6-way image classification set "Dataset" from GitHub (ragavpn/WELD_DETECTION); label vocabulary: burn through, excess penetration, gas hole, lack of fusion, multiple pores, no anomaly.

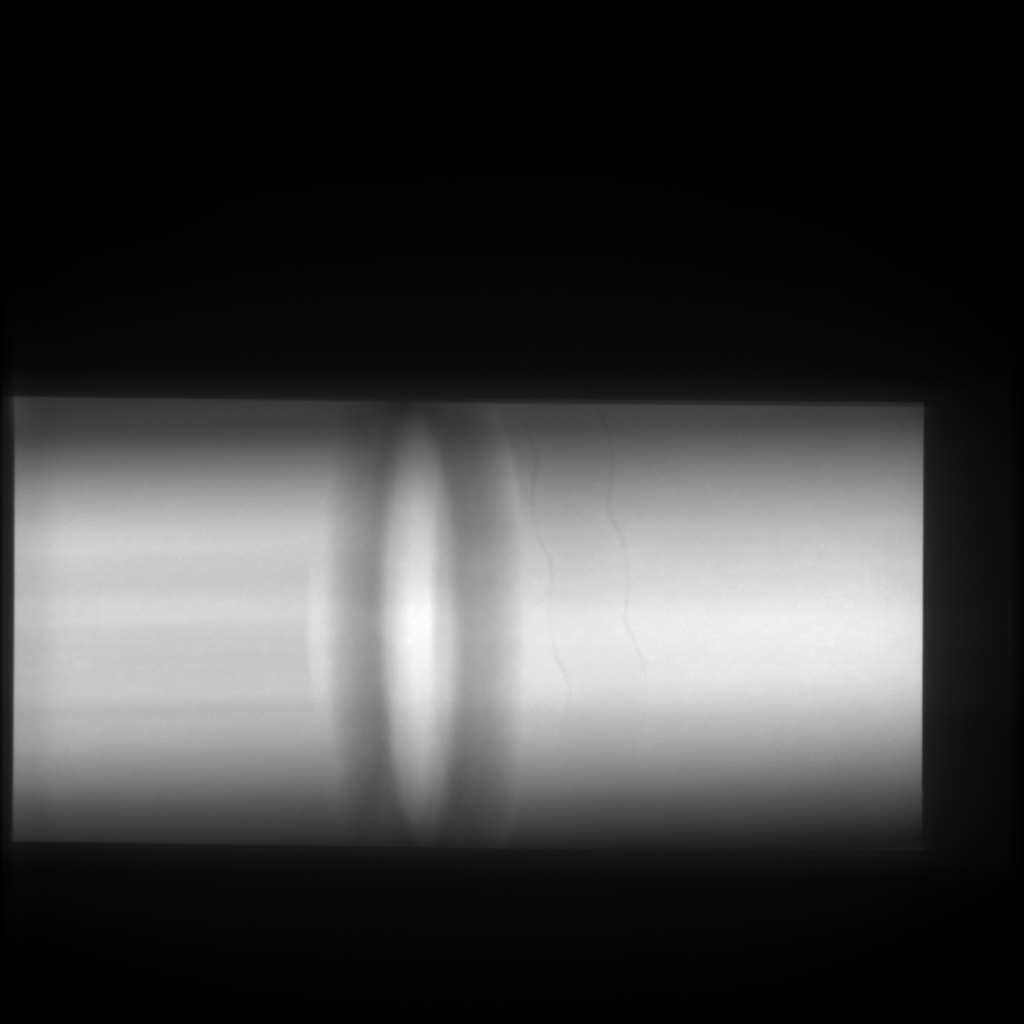
Label: no anomaly

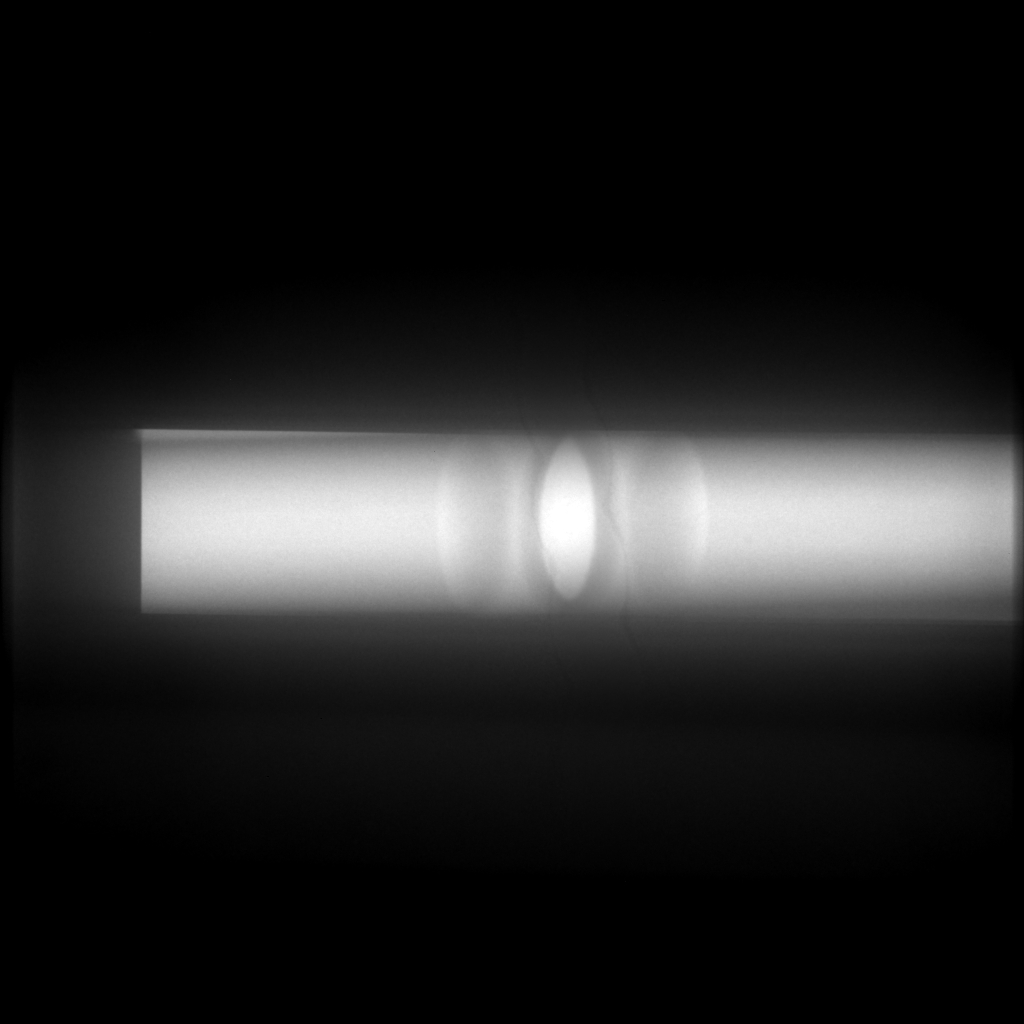
Label: no anomaly

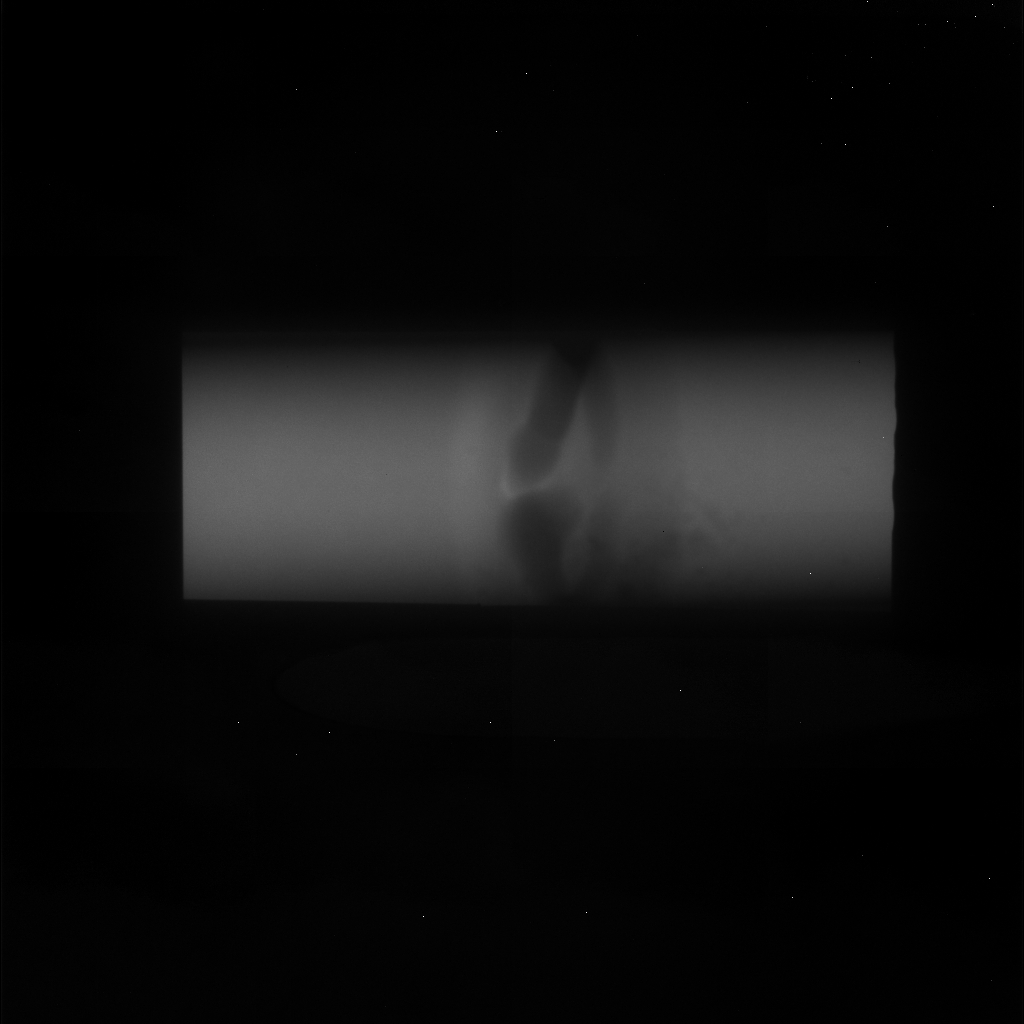
Label: excess penetration

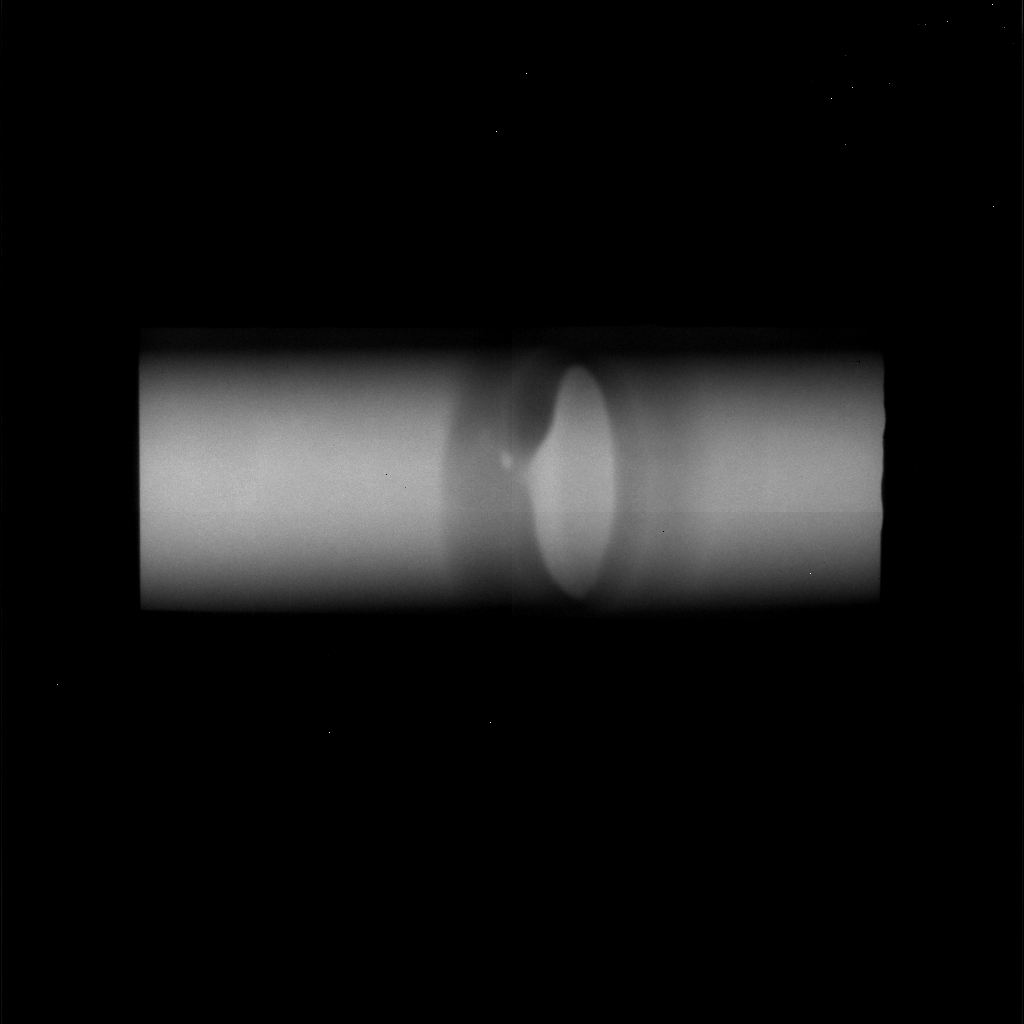
Label: gas hole

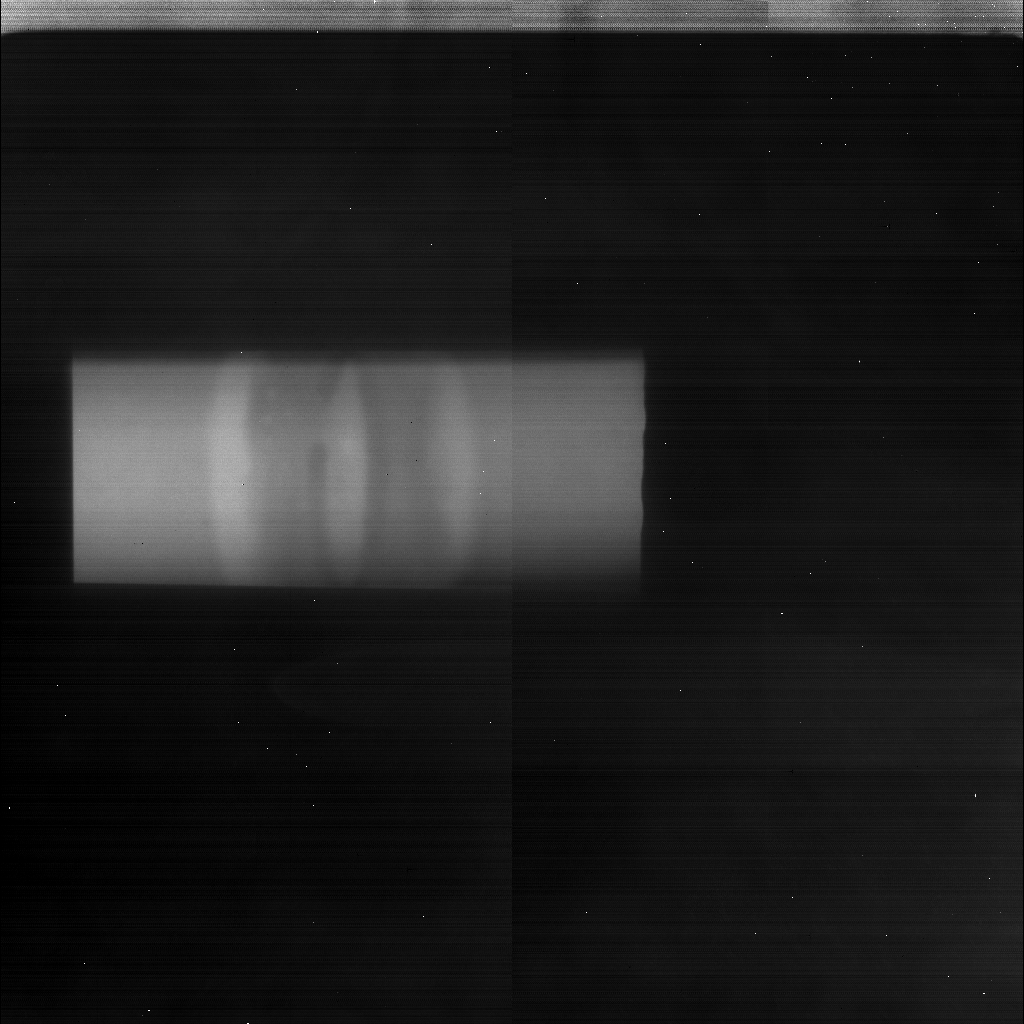
Label: multiple pores

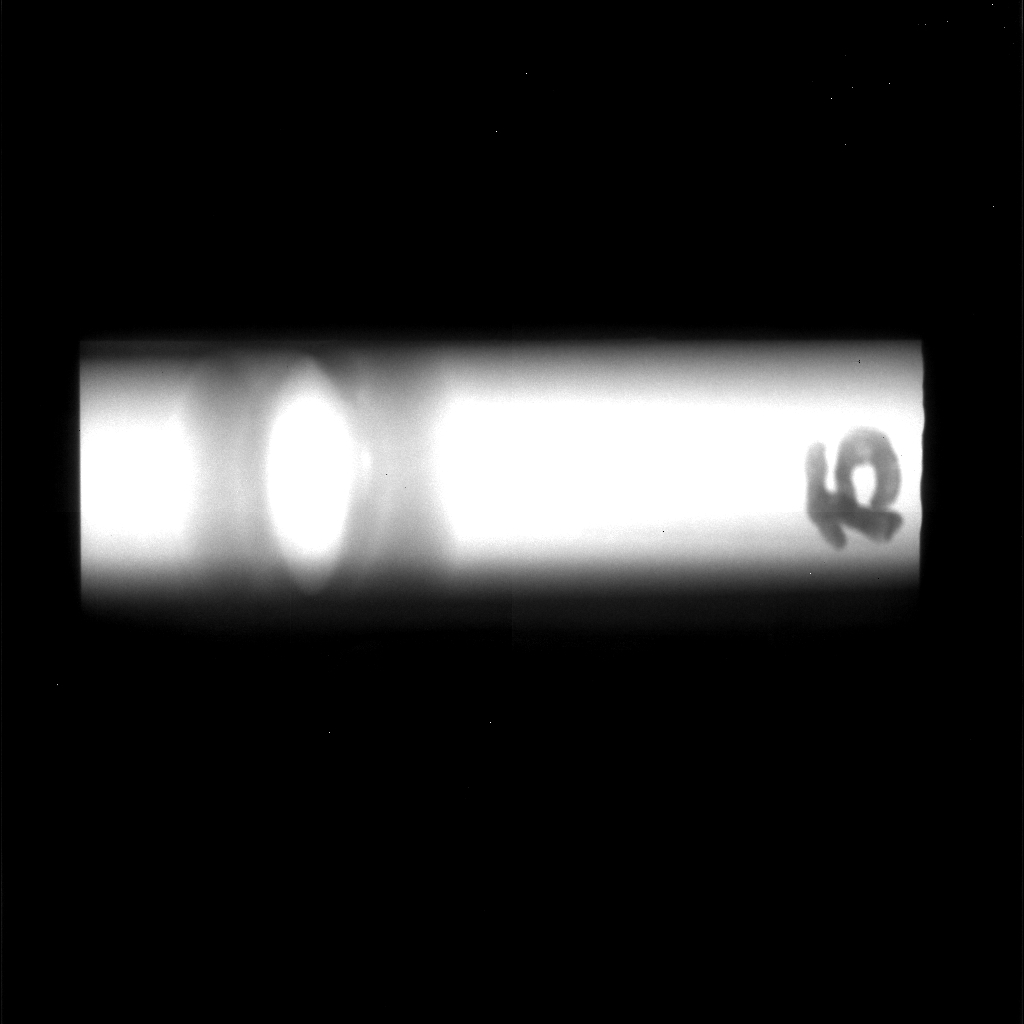
Label: lack of fusion
